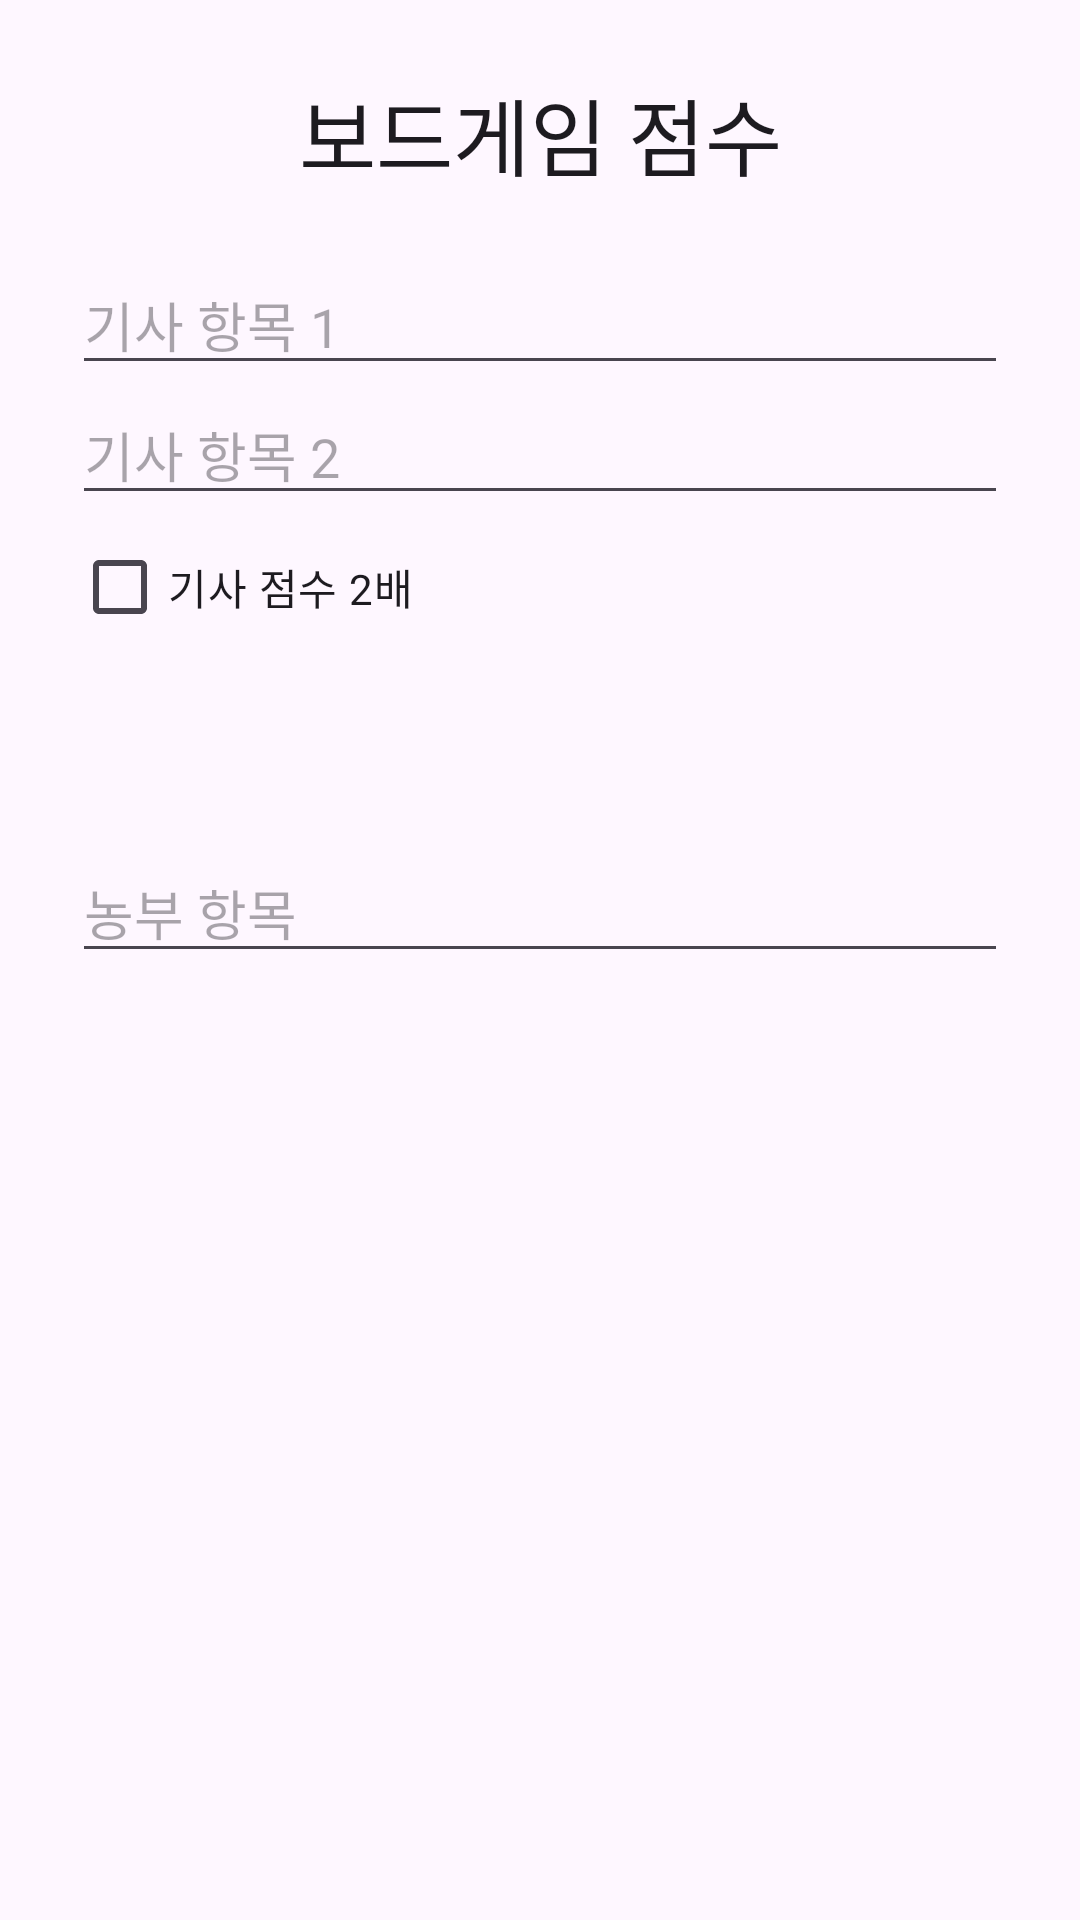

Android layout source for this screen:
<!-- AndroidManifest.xml: application theme Theme.Eunhyo2 -->
<!-- res/layout/activity_board_game_score.xml -->
<?xml version="1.0" encoding="utf-8"?>
<ScrollView xmlns:android="http://schemas.android.com/apk/res/android"
    android:layout_width="match_parent"
    android:layout_height="match_parent">

    <LinearLayout
        android:layout_width="match_parent"
        android:layout_height="wrap_content"
        android:orientation="vertical"
        android:padding="24dp">

        <TextView
            android:layout_width="match_parent"
            android:layout_height="wrap_content"
            android:gravity="center"
            android:text="보드게임 점수"
            android:textAppearance="@style/TextAppearance.Material3.HeadlineMedium" />

        <EditText
            android:id="@+id/editKnight1"
            android:layout_width="match_parent"
            android:layout_height="wrap_content"
            android:layout_marginTop="20dp"
            android:hint="기사 항목 1"
            android:inputType="number" />

        <EditText
            android:id="@+id/editKnight2"
            android:layout_width="match_parent"
            android:layout_height="wrap_content"
            android:hint="기사 항목 2"
            android:inputType="number" />

        <CheckBox
            android:id="@+id/checkDoubleKnight"
            android:layout_width="wrap_content"
            android:layout_height="wrap_content"
            android:text="기사 점수 2배" />

        <TextView
            android:id="@+id/textKnightScore"
            android:layout_width="match_parent"
            android:layout_height="wrap_content"
            android:gravity="center"
            android:textSize="28sp" />

        <EditText
            android:id="@+id/editFarmer"
            android:layout_width="match_parent"
            android:layout_height="wrap_content"
            android:layout_marginTop="24dp"
            android:hint="농부 항목"
            android:inputType="number" />

        <TextView
            android:id="@+id/textFarmerScore"
            android:layout_width="match_parent"
            android:layout_height="wrap_content"
            android:gravity="center"
            android:textSize="28sp" />
    </LinearLayout>
</ScrollView>
<!-- resources referenced by this layout -->
<resources>
  <style name="Theme.Eunhyo2" parent="Theme.Material3.DayNight.NoActionBar">
          <item name="android:windowLightStatusBar">true</item>
      </style>
</resources>
